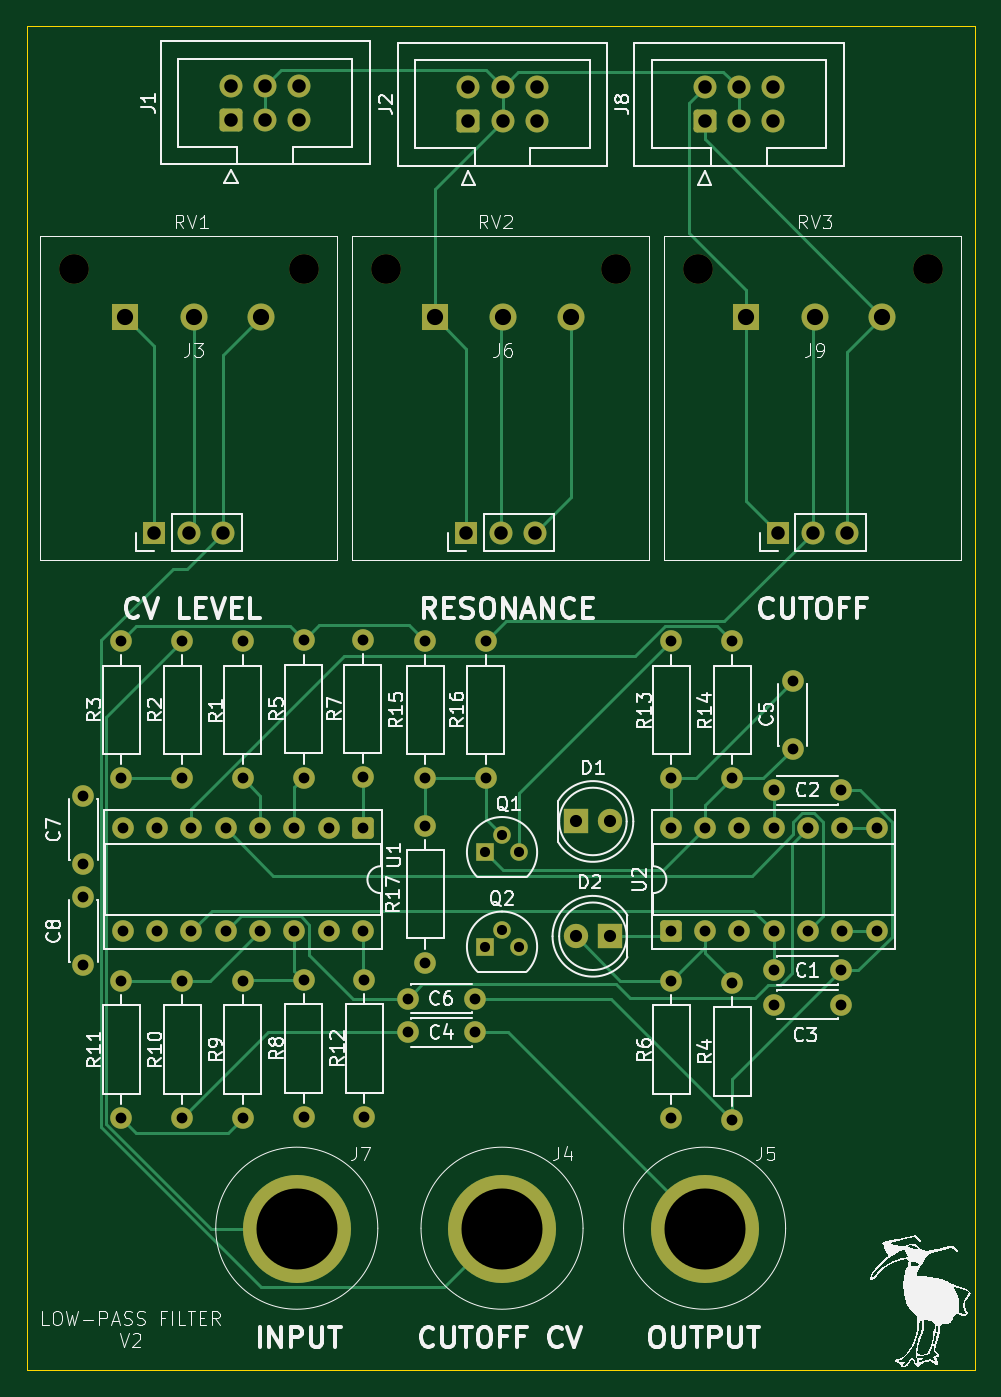
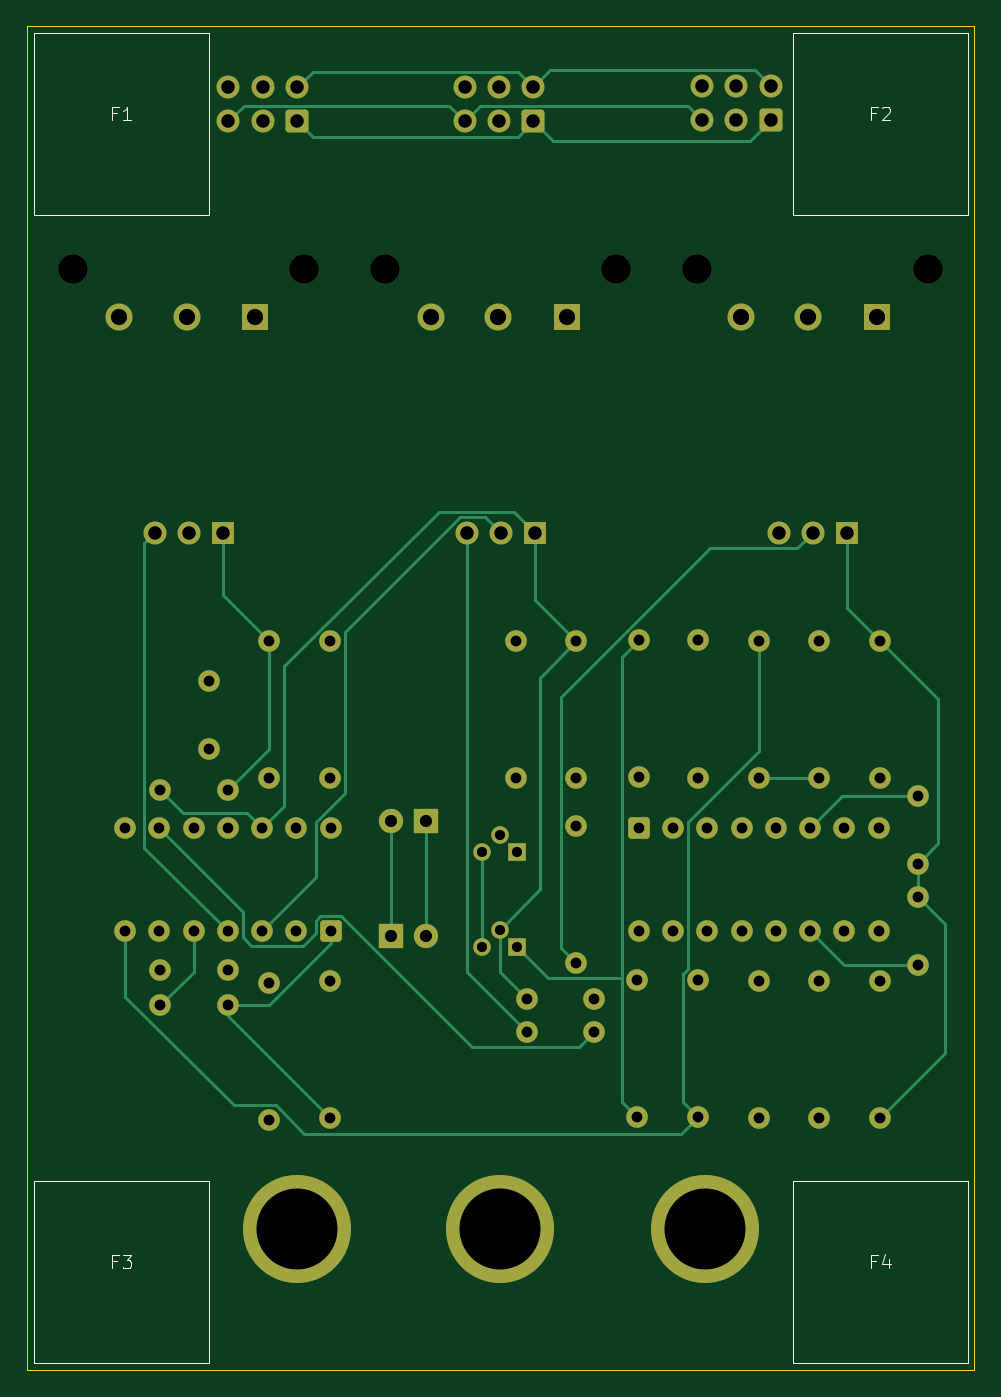
Circuit board: 11 layer files. Board 70.2 x 99.5 mm.
- bottom_copper: low-pass-filter-B_Cu.gbr (15680 bytes)
- bottom_mask: low-pass-filter-B_Mask.gbr (5881 bytes)
- paste: low-pass-filter-B_Paste.gbr (458 bytes)
- bottom_silk: low-pass-filter-B_Silkscreen.gbr (3189 bytes)
- outline: low-pass-filter-Edge_Cuts.gbr (612 bytes)
- top_copper: low-pass-filter-F_Cu.gbr (18188 bytes)
- top_mask: low-pass-filter-F_Mask.gbr (5881 bytes)
- paste: low-pass-filter-F_Paste.gbr (458 bytes)
- top_silk: low-pass-filter-F_Silkscreen.gbr (94000 bytes)
- drill: low-pass-filter-NPTH.drl (409 bytes)
- drill: low-pass-filter-PTH.drl (2492 bytes)

=== bottom_copper: low-pass-filter-B_Cu.gbr (15680 bytes, source omitted) ===
=== bottom_mask: low-pass-filter-B_Mask.gbr ===
%TF.GenerationSoftware,KiCad,Pcbnew,9.0.6*%
%TF.CreationDate,2026-01-15T14:45:39+11:00*%
%TF.ProjectId,low-pass-filter,6c6f772d-7061-4737-932d-66696c746572,rev?*%
%TF.SameCoordinates,Original*%
%TF.FileFunction,Soldermask,Bot*%
%TF.FilePolarity,Negative*%
%FSLAX46Y46*%
G04 Gerber Fmt 4.6, Leading zero omitted, Abs format (unit mm)*
G04 Created by KiCad (PCBNEW 9.0.6) date 2026-01-15 14:45:39*
%MOMM*%
%LPD*%
G01*
G04 APERTURE LIST*
G04 Aperture macros list*
%AMRoundRect*
0 Rectangle with rounded corners*
0 $1 Rounding radius*
0 $2 $3 $4 $5 $6 $7 $8 $9 X,Y pos of 4 corners*
0 Add a 4 corners polygon primitive as box body*
4,1,4,$2,$3,$4,$5,$6,$7,$8,$9,$2,$3,0*
0 Add four circle primitives for the rounded corners*
1,1,$1+$1,$2,$3*
1,1,$1+$1,$4,$5*
1,1,$1+$1,$6,$7*
1,1,$1+$1,$8,$9*
0 Add four rect primitives between the rounded corners*
20,1,$1+$1,$2,$3,$4,$5,0*
20,1,$1+$1,$4,$5,$6,$7,0*
20,1,$1+$1,$6,$7,$8,$9,0*
20,1,$1+$1,$8,$9,$2,$3,0*%
G04 Aperture macros list end*
%ADD10C,2.200000*%
%ADD11R,1.700000X1.700000*%
%ADD12C,1.700000*%
%ADD13RoundRect,0.250000X0.600000X-0.600000X0.600000X0.600000X-0.600000X0.600000X-0.600000X-0.600000X0*%
%ADD14C,1.600000*%
%ADD15R,2.000000X2.000000*%
%ADD16C,2.000000*%
%ADD17R,1.300000X1.300000*%
%ADD18C,1.300000*%
%ADD19C,8.000000*%
%ADD20R,1.800000X1.800000*%
%ADD21C,1.800000*%
%ADD22RoundRect,0.250000X0.550000X-0.550000X0.550000X0.550000X-0.550000X0.550000X-0.550000X-0.550000X0*%
%ADD23RoundRect,0.250000X-0.550000X0.550000X-0.550000X-0.550000X0.550000X-0.550000X0.550000X0.550000X0*%
G04 APERTURE END LIST*
D10*
%TO.C,RV2*%
X72900001Y-62500000D03*
X89950001Y-62500000D03*
D11*
X78860001Y-82000000D03*
D12*
X81400001Y-82000000D03*
X83940001Y-82000000D03*
%TD*%
D10*
%TO.C,RV1*%
X49800001Y-62500000D03*
X66850001Y-62500000D03*
D11*
X55760001Y-82000000D03*
D12*
X58300001Y-82000000D03*
X60840001Y-82000000D03*
%TD*%
D10*
%TO.C,RV3*%
X96000001Y-62500000D03*
X113050001Y-62500000D03*
D11*
X101960001Y-82000000D03*
D12*
X104500001Y-82000000D03*
X107040001Y-82000000D03*
%TD*%
D13*
%TO.C,J8*%
X96500000Y-51540000D03*
D12*
X96500000Y-49000000D03*
X99040000Y-51540000D03*
X99040000Y-49000000D03*
X101580000Y-51540000D03*
X101580000Y-49000000D03*
%TD*%
D14*
%TO.C,R8*%
X66810001Y-125270000D03*
X66810001Y-115110000D03*
%TD*%
%TO.C,R7*%
X71182766Y-89957451D03*
X71182766Y-100117451D03*
%TD*%
D13*
%TO.C,J2*%
X79000000Y-51540000D03*
D12*
X79000000Y-49000000D03*
X81540000Y-51540000D03*
X81540000Y-49000000D03*
X84080000Y-51540000D03*
X84080000Y-49000000D03*
%TD*%
D14*
%TO.C,R3*%
X53310001Y-100190000D03*
X53310001Y-90030000D03*
%TD*%
D15*
%TO.C,J9*%
X99575001Y-66000000D03*
D16*
X104655001Y-66000000D03*
X109655001Y-66000000D03*
%TD*%
D17*
%TO.C,Q1*%
X80230001Y-105650000D03*
D18*
X81500001Y-104380000D03*
X82770001Y-105650000D03*
%TD*%
D19*
%TO.C,J5*%
X96500001Y-133524938D03*
%TD*%
D14*
%TO.C,R10*%
X57810001Y-115190000D03*
X57810001Y-125350000D03*
%TD*%
%TO.C,C2*%
X101618620Y-101063201D03*
X106618620Y-101063201D03*
%TD*%
D20*
%TO.C,D1*%
X86960001Y-103380000D03*
D21*
X89500001Y-103380000D03*
%TD*%
D14*
%TO.C,R6*%
X94040001Y-125349043D03*
X94040001Y-115189043D03*
%TD*%
%TO.C,R4*%
X98540001Y-115340000D03*
X98540001Y-125500000D03*
%TD*%
D20*
%TO.C,D2*%
X89500001Y-111880000D03*
D21*
X86960001Y-111880000D03*
%TD*%
D14*
%TO.C,R17*%
X75810001Y-113850000D03*
X75810001Y-103690000D03*
%TD*%
%TO.C,C1*%
X106618900Y-114405498D03*
X101618900Y-114405498D03*
%TD*%
%TO.C,R16*%
X80310001Y-100190000D03*
X80310001Y-90030000D03*
%TD*%
D22*
%TO.C,U2*%
X94000001Y-111500000D03*
D14*
X96540001Y-111500000D03*
X99080001Y-111500000D03*
X101620001Y-111500000D03*
X104160001Y-111500000D03*
X106700001Y-111500000D03*
X109240001Y-111500000D03*
X109240001Y-103880000D03*
X106700001Y-103880000D03*
X104160001Y-103880000D03*
X101620001Y-103880000D03*
X99080001Y-103880000D03*
X96540001Y-103880000D03*
X94000001Y-103880000D03*
%TD*%
%TO.C,R11*%
X53310001Y-115190000D03*
X53310001Y-125350000D03*
%TD*%
%TO.C,R14*%
X98540001Y-100189043D03*
X98540001Y-90029043D03*
%TD*%
%TO.C,C3*%
X101619099Y-116955337D03*
X106619099Y-116955337D03*
%TD*%
%TO.C,R15*%
X75810001Y-90030000D03*
X75810001Y-100190000D03*
%TD*%
%TO.C,C7*%
X50500000Y-106500000D03*
X50500000Y-101500000D03*
%TD*%
%TO.C,R12*%
X71310001Y-125270000D03*
X71310001Y-115110000D03*
%TD*%
%TO.C,R1*%
X62310001Y-90030000D03*
X62310001Y-100190000D03*
%TD*%
D23*
%TO.C,U1*%
X71200001Y-103880000D03*
D14*
X68660001Y-103880000D03*
X66120001Y-103880000D03*
X63580001Y-103880000D03*
X61040001Y-103880000D03*
X58500001Y-103880000D03*
X55960001Y-103880000D03*
X53420001Y-103880000D03*
X53420001Y-111500000D03*
X55960001Y-111500000D03*
X58500001Y-111500000D03*
X61040001Y-111500000D03*
X63580001Y-111500000D03*
X66120001Y-111500000D03*
X68660001Y-111500000D03*
X71200001Y-111500000D03*
%TD*%
%TO.C,C8*%
X50500000Y-114000000D03*
X50500000Y-109000000D03*
%TD*%
%TO.C,R5*%
X66810001Y-89977277D03*
X66810001Y-100137277D03*
%TD*%
D19*
%TO.C,J7*%
X66300001Y-133524938D03*
%TD*%
D14*
%TO.C,R13*%
X94040001Y-90029043D03*
X94040001Y-100189043D03*
%TD*%
D15*
%TO.C,J3*%
X53575001Y-66000000D03*
D16*
X58655001Y-66000000D03*
X63655001Y-66000000D03*
%TD*%
D14*
%TO.C,C5*%
X103040001Y-93000000D03*
X103040001Y-98000000D03*
%TD*%
D13*
%TO.C,J1*%
X61420000Y-51435000D03*
D12*
X61420000Y-48895000D03*
X63960000Y-51435000D03*
X63960000Y-48895000D03*
X66500000Y-51435000D03*
X66500000Y-48895000D03*
%TD*%
D14*
%TO.C,C6*%
X79500000Y-116500000D03*
X74500000Y-116500000D03*
%TD*%
%TO.C,R9*%
X62310001Y-115190000D03*
X62310001Y-125350000D03*
%TD*%
%TO.C,C4*%
X74500000Y-119000000D03*
X79500000Y-119000000D03*
%TD*%
D17*
%TO.C,Q2*%
X80230001Y-112650000D03*
D18*
X81500001Y-111380000D03*
X82770001Y-112650000D03*
%TD*%
D15*
%TO.C,J6*%
X76500000Y-66000000D03*
D16*
X81580000Y-66000000D03*
X86580000Y-66000000D03*
%TD*%
D19*
%TO.C,J4*%
X81500001Y-133524938D03*
%TD*%
D14*
%TO.C,R2*%
X57810001Y-100190000D03*
X57810001Y-90030000D03*
%TD*%
M02*

=== paste: low-pass-filter-B_Paste.gbr ===
%TF.GenerationSoftware,KiCad,Pcbnew,9.0.6*%
%TF.CreationDate,2026-01-15T14:45:39+11:00*%
%TF.ProjectId,low-pass-filter,6c6f772d-7061-4737-932d-66696c746572,rev?*%
%TF.SameCoordinates,Original*%
%TF.FileFunction,Paste,Bot*%
%TF.FilePolarity,Positive*%
%FSLAX46Y46*%
G04 Gerber Fmt 4.6, Leading zero omitted, Abs format (unit mm)*
G04 Created by KiCad (PCBNEW 9.0.6) date 2026-01-15 14:45:39*
%MOMM*%
%LPD*%
G01*
G04 APERTURE LIST*
G04 APERTURE END LIST*
M02*

=== bottom_silk: low-pass-filter-B_Silkscreen.gbr ===
%TF.GenerationSoftware,KiCad,Pcbnew,9.0.6*%
%TF.CreationDate,2026-01-15T14:45:39+11:00*%
%TF.ProjectId,low-pass-filter,6c6f772d-7061-4737-932d-66696c746572,rev?*%
%TF.SameCoordinates,Original*%
%TF.FileFunction,Legend,Bot*%
%TF.FilePolarity,Positive*%
%FSLAX46Y46*%
G04 Gerber Fmt 4.6, Leading zero omitted, Abs format (unit mm)*
G04 Created by KiCad (PCBNEW 9.0.6) date 2026-01-15 14:45:39*
%MOMM*%
%LPD*%
G01*
G04 APERTURE LIST*
%ADD10C,0.100000*%
G04 APERTURE END LIST*
D10*
X109833333Y-50933609D02*
X110166666Y-50933609D01*
X110166666Y-51457419D02*
X110166666Y-50457419D01*
X110166666Y-50457419D02*
X109690476Y-50457419D01*
X108785714Y-51457419D02*
X109357142Y-51457419D01*
X109071428Y-51457419D02*
X109071428Y-50457419D01*
X109071428Y-50457419D02*
X109166666Y-50600276D01*
X109166666Y-50600276D02*
X109261904Y-50695514D01*
X109261904Y-50695514D02*
X109357142Y-50743133D01*
X109833333Y-135933609D02*
X110166666Y-135933609D01*
X110166666Y-136457419D02*
X110166666Y-135457419D01*
X110166666Y-135457419D02*
X109690476Y-135457419D01*
X109404761Y-135457419D02*
X108785714Y-135457419D01*
X108785714Y-135457419D02*
X109119047Y-135838371D01*
X109119047Y-135838371D02*
X108976190Y-135838371D01*
X108976190Y-135838371D02*
X108880952Y-135885990D01*
X108880952Y-135885990D02*
X108833333Y-135933609D01*
X108833333Y-135933609D02*
X108785714Y-136028847D01*
X108785714Y-136028847D02*
X108785714Y-136266942D01*
X108785714Y-136266942D02*
X108833333Y-136362180D01*
X108833333Y-136362180D02*
X108880952Y-136409800D01*
X108880952Y-136409800D02*
X108976190Y-136457419D01*
X108976190Y-136457419D02*
X109261904Y-136457419D01*
X109261904Y-136457419D02*
X109357142Y-136409800D01*
X109357142Y-136409800D02*
X109404761Y-136362180D01*
X53634036Y-135933609D02*
X53967369Y-135933609D01*
X53967369Y-136457419D02*
X53967369Y-135457419D01*
X53967369Y-135457419D02*
X53491179Y-135457419D01*
X52681655Y-135790752D02*
X52681655Y-136457419D01*
X52919750Y-135409800D02*
X53157845Y-136124085D01*
X53157845Y-136124085D02*
X52538798Y-136124085D01*
X53634036Y-50933609D02*
X53967369Y-50933609D01*
X53967369Y-51457419D02*
X53967369Y-50457419D01*
X53967369Y-50457419D02*
X53491179Y-50457419D01*
X53157845Y-50552657D02*
X53110226Y-50505038D01*
X53110226Y-50505038D02*
X53014988Y-50457419D01*
X53014988Y-50457419D02*
X52776893Y-50457419D01*
X52776893Y-50457419D02*
X52681655Y-50505038D01*
X52681655Y-50505038D02*
X52634036Y-50552657D01*
X52634036Y-50552657D02*
X52586417Y-50647895D01*
X52586417Y-50647895D02*
X52586417Y-50743133D01*
X52586417Y-50743133D02*
X52634036Y-50885990D01*
X52634036Y-50885990D02*
X53205464Y-51457419D01*
X53205464Y-51457419D02*
X52586417Y-51457419D01*
%TO.C,F1*%
X116000000Y-45000000D02*
X103000000Y-45000000D01*
X103000000Y-58500000D01*
X116000000Y-58500000D01*
X116000000Y-45000000D01*
%TO.C,F3*%
X116000000Y-130000000D02*
X103000000Y-130000000D01*
X103000000Y-143500000D01*
X116000000Y-143500000D01*
X116000000Y-130000000D01*
%TO.C,F4*%
X59800703Y-130000000D02*
X46800703Y-130000000D01*
X46800703Y-143500000D01*
X59800703Y-143500000D01*
X59800703Y-130000000D01*
%TO.C,F2*%
X59800703Y-45000000D02*
X46800703Y-45000000D01*
X46800703Y-58500000D01*
X59800703Y-58500000D01*
X59800703Y-45000000D01*
%TD*%
M02*

=== outline: low-pass-filter-Edge_Cuts.gbr ===
%TF.GenerationSoftware,KiCad,Pcbnew,9.0.6*%
%TF.CreationDate,2026-01-15T14:45:39+11:00*%
%TF.ProjectId,low-pass-filter,6c6f772d-7061-4737-932d-66696c746572,rev?*%
%TF.SameCoordinates,Original*%
%TF.FileFunction,Profile,NP*%
%FSLAX46Y46*%
G04 Gerber Fmt 4.6, Leading zero omitted, Abs format (unit mm)*
G04 Created by KiCad (PCBNEW 9.0.6) date 2026-01-15 14:45:39*
%MOMM*%
%LPD*%
G01*
G04 APERTURE LIST*
%TA.AperFunction,Profile*%
%ADD10C,0.050000*%
%TD*%
G04 APERTURE END LIST*
D10*
X46328478Y-44496498D02*
X116500001Y-44496498D01*
X116500001Y-144000000D01*
X46328478Y-144000000D01*
X46328478Y-44496498D01*
M02*

=== top_copper: low-pass-filter-F_Cu.gbr (18188 bytes, source omitted) ===
=== top_mask: low-pass-filter-F_Mask.gbr ===
%TF.GenerationSoftware,KiCad,Pcbnew,9.0.6*%
%TF.CreationDate,2026-01-15T14:45:39+11:00*%
%TF.ProjectId,low-pass-filter,6c6f772d-7061-4737-932d-66696c746572,rev?*%
%TF.SameCoordinates,Original*%
%TF.FileFunction,Soldermask,Top*%
%TF.FilePolarity,Negative*%
%FSLAX46Y46*%
G04 Gerber Fmt 4.6, Leading zero omitted, Abs format (unit mm)*
G04 Created by KiCad (PCBNEW 9.0.6) date 2026-01-15 14:45:39*
%MOMM*%
%LPD*%
G01*
G04 APERTURE LIST*
G04 Aperture macros list*
%AMRoundRect*
0 Rectangle with rounded corners*
0 $1 Rounding radius*
0 $2 $3 $4 $5 $6 $7 $8 $9 X,Y pos of 4 corners*
0 Add a 4 corners polygon primitive as box body*
4,1,4,$2,$3,$4,$5,$6,$7,$8,$9,$2,$3,0*
0 Add four circle primitives for the rounded corners*
1,1,$1+$1,$2,$3*
1,1,$1+$1,$4,$5*
1,1,$1+$1,$6,$7*
1,1,$1+$1,$8,$9*
0 Add four rect primitives between the rounded corners*
20,1,$1+$1,$2,$3,$4,$5,0*
20,1,$1+$1,$4,$5,$6,$7,0*
20,1,$1+$1,$6,$7,$8,$9,0*
20,1,$1+$1,$8,$9,$2,$3,0*%
G04 Aperture macros list end*
%ADD10C,2.200000*%
%ADD11R,1.700000X1.700000*%
%ADD12C,1.700000*%
%ADD13RoundRect,0.250000X0.600000X-0.600000X0.600000X0.600000X-0.600000X0.600000X-0.600000X-0.600000X0*%
%ADD14C,1.600000*%
%ADD15R,2.000000X2.000000*%
%ADD16C,2.000000*%
%ADD17R,1.300000X1.300000*%
%ADD18C,1.300000*%
%ADD19C,8.000000*%
%ADD20R,1.800000X1.800000*%
%ADD21C,1.800000*%
%ADD22RoundRect,0.250000X0.550000X-0.550000X0.550000X0.550000X-0.550000X0.550000X-0.550000X-0.550000X0*%
%ADD23RoundRect,0.250000X-0.550000X0.550000X-0.550000X-0.550000X0.550000X-0.550000X0.550000X0.550000X0*%
G04 APERTURE END LIST*
D10*
%TO.C,RV2*%
X72900001Y-62500000D03*
X89950001Y-62500000D03*
D11*
X78860001Y-82000000D03*
D12*
X81400001Y-82000000D03*
X83940001Y-82000000D03*
%TD*%
D10*
%TO.C,RV1*%
X49800001Y-62500000D03*
X66850001Y-62500000D03*
D11*
X55760001Y-82000000D03*
D12*
X58300001Y-82000000D03*
X60840001Y-82000000D03*
%TD*%
D10*
%TO.C,RV3*%
X96000001Y-62500000D03*
X113050001Y-62500000D03*
D11*
X101960001Y-82000000D03*
D12*
X104500001Y-82000000D03*
X107040001Y-82000000D03*
%TD*%
D13*
%TO.C,J8*%
X96500000Y-51540000D03*
D12*
X96500000Y-49000000D03*
X99040000Y-51540000D03*
X99040000Y-49000000D03*
X101580000Y-51540000D03*
X101580000Y-49000000D03*
%TD*%
D14*
%TO.C,R8*%
X66810001Y-125270000D03*
X66810001Y-115110000D03*
%TD*%
%TO.C,R7*%
X71182766Y-89957451D03*
X71182766Y-100117451D03*
%TD*%
D13*
%TO.C,J2*%
X79000000Y-51540000D03*
D12*
X79000000Y-49000000D03*
X81540000Y-51540000D03*
X81540000Y-49000000D03*
X84080000Y-51540000D03*
X84080000Y-49000000D03*
%TD*%
D14*
%TO.C,R3*%
X53310001Y-100190000D03*
X53310001Y-90030000D03*
%TD*%
D15*
%TO.C,J9*%
X99575001Y-66000000D03*
D16*
X104655001Y-66000000D03*
X109655001Y-66000000D03*
%TD*%
D17*
%TO.C,Q1*%
X80230001Y-105650000D03*
D18*
X81500001Y-104380000D03*
X82770001Y-105650000D03*
%TD*%
D19*
%TO.C,J5*%
X96500001Y-133524938D03*
%TD*%
D14*
%TO.C,R10*%
X57810001Y-115190000D03*
X57810001Y-125350000D03*
%TD*%
%TO.C,C2*%
X101618620Y-101063201D03*
X106618620Y-101063201D03*
%TD*%
D20*
%TO.C,D1*%
X86960001Y-103380000D03*
D21*
X89500001Y-103380000D03*
%TD*%
D14*
%TO.C,R6*%
X94040001Y-125349043D03*
X94040001Y-115189043D03*
%TD*%
%TO.C,R4*%
X98540001Y-115340000D03*
X98540001Y-125500000D03*
%TD*%
D20*
%TO.C,D2*%
X89500001Y-111880000D03*
D21*
X86960001Y-111880000D03*
%TD*%
D14*
%TO.C,R17*%
X75810001Y-113850000D03*
X75810001Y-103690000D03*
%TD*%
%TO.C,C1*%
X106618900Y-114405498D03*
X101618900Y-114405498D03*
%TD*%
%TO.C,R16*%
X80310001Y-100190000D03*
X80310001Y-90030000D03*
%TD*%
D22*
%TO.C,U2*%
X94000001Y-111500000D03*
D14*
X96540001Y-111500000D03*
X99080001Y-111500000D03*
X101620001Y-111500000D03*
X104160001Y-111500000D03*
X106700001Y-111500000D03*
X109240001Y-111500000D03*
X109240001Y-103880000D03*
X106700001Y-103880000D03*
X104160001Y-103880000D03*
X101620001Y-103880000D03*
X99080001Y-103880000D03*
X96540001Y-103880000D03*
X94000001Y-103880000D03*
%TD*%
%TO.C,R11*%
X53310001Y-115190000D03*
X53310001Y-125350000D03*
%TD*%
%TO.C,R14*%
X98540001Y-100189043D03*
X98540001Y-90029043D03*
%TD*%
%TO.C,C3*%
X101619099Y-116955337D03*
X106619099Y-116955337D03*
%TD*%
%TO.C,R15*%
X75810001Y-90030000D03*
X75810001Y-100190000D03*
%TD*%
%TO.C,C7*%
X50500000Y-106500000D03*
X50500000Y-101500000D03*
%TD*%
%TO.C,R12*%
X71310001Y-125270000D03*
X71310001Y-115110000D03*
%TD*%
%TO.C,R1*%
X62310001Y-90030000D03*
X62310001Y-100190000D03*
%TD*%
D23*
%TO.C,U1*%
X71200001Y-103880000D03*
D14*
X68660001Y-103880000D03*
X66120001Y-103880000D03*
X63580001Y-103880000D03*
X61040001Y-103880000D03*
X58500001Y-103880000D03*
X55960001Y-103880000D03*
X53420001Y-103880000D03*
X53420001Y-111500000D03*
X55960001Y-111500000D03*
X58500001Y-111500000D03*
X61040001Y-111500000D03*
X63580001Y-111500000D03*
X66120001Y-111500000D03*
X68660001Y-111500000D03*
X71200001Y-111500000D03*
%TD*%
%TO.C,C8*%
X50500000Y-114000000D03*
X50500000Y-109000000D03*
%TD*%
%TO.C,R5*%
X66810001Y-89977277D03*
X66810001Y-100137277D03*
%TD*%
D19*
%TO.C,J7*%
X66300001Y-133524938D03*
%TD*%
D14*
%TO.C,R13*%
X94040001Y-90029043D03*
X94040001Y-100189043D03*
%TD*%
D15*
%TO.C,J3*%
X53575001Y-66000000D03*
D16*
X58655001Y-66000000D03*
X63655001Y-66000000D03*
%TD*%
D14*
%TO.C,C5*%
X103040001Y-93000000D03*
X103040001Y-98000000D03*
%TD*%
D13*
%TO.C,J1*%
X61420000Y-51435000D03*
D12*
X61420000Y-48895000D03*
X63960000Y-51435000D03*
X63960000Y-48895000D03*
X66500000Y-51435000D03*
X66500000Y-48895000D03*
%TD*%
D14*
%TO.C,C6*%
X79500000Y-116500000D03*
X74500000Y-116500000D03*
%TD*%
%TO.C,R9*%
X62310001Y-115190000D03*
X62310001Y-125350000D03*
%TD*%
%TO.C,C4*%
X74500000Y-119000000D03*
X79500000Y-119000000D03*
%TD*%
D17*
%TO.C,Q2*%
X80230001Y-112650000D03*
D18*
X81500001Y-111380000D03*
X82770001Y-112650000D03*
%TD*%
D15*
%TO.C,J6*%
X76500000Y-66000000D03*
D16*
X81580000Y-66000000D03*
X86580000Y-66000000D03*
%TD*%
D19*
%TO.C,J4*%
X81500001Y-133524938D03*
%TD*%
D14*
%TO.C,R2*%
X57810001Y-100190000D03*
X57810001Y-90030000D03*
%TD*%
M02*

=== paste: low-pass-filter-F_Paste.gbr ===
%TF.GenerationSoftware,KiCad,Pcbnew,9.0.6*%
%TF.CreationDate,2026-01-15T14:45:39+11:00*%
%TF.ProjectId,low-pass-filter,6c6f772d-7061-4737-932d-66696c746572,rev?*%
%TF.SameCoordinates,Original*%
%TF.FileFunction,Paste,Top*%
%TF.FilePolarity,Positive*%
%FSLAX46Y46*%
G04 Gerber Fmt 4.6, Leading zero omitted, Abs format (unit mm)*
G04 Created by KiCad (PCBNEW 9.0.6) date 2026-01-15 14:45:39*
%MOMM*%
%LPD*%
G01*
G04 APERTURE LIST*
G04 APERTURE END LIST*
M02*

=== top_silk: low-pass-filter-F_Silkscreen.gbr (94000 bytes, source omitted) ===
=== drill: low-pass-filter-NPTH.drl ===
M48
; DRILL file {KiCad 9.0.6} date 2026-01-15T14:45:40+1100
; FORMAT={-:-/ absolute / metric / decimal}
; #@! TF.CreationDate,2026-01-15T14:45:40+11:00
; #@! TF.GenerationSoftware,Kicad,Pcbnew,9.0.6
; #@! TF.FileFunction,NonPlated,1,2,NPTH
FMAT,2
METRIC
; #@! TA.AperFunction,NonPlated,NPTH,ComponentDrill
T1C2.200
%
G90
G05
T1
X49.8Y-62.5
X66.85Y-62.5
X72.9Y-62.5
X89.95Y-62.5
X96.0Y-62.5
X113.05Y-62.5
M30

=== drill: low-pass-filter-PTH.drl ===
M48
; DRILL file {KiCad 9.0.6} date 2026-01-15T14:45:40+1100
; FORMAT={-:-/ absolute / metric / decimal}
; #@! TF.CreationDate,2026-01-15T14:45:40+11:00
; #@! TF.GenerationSoftware,Kicad,Pcbnew,9.0.6
; #@! TF.FileFunction,Plated,1,2,PTH
FMAT,2
METRIC
; #@! TA.AperFunction,Plated,PTH,ComponentDrill
T1C0.750
; #@! TA.AperFunction,Plated,PTH,ComponentDrill
T2C0.800
; #@! TA.AperFunction,Plated,PTH,ComponentDrill
T3C0.900
; #@! TA.AperFunction,Plated,PTH,ComponentDrill
T4C1.000
; #@! TA.AperFunction,Plated,PTH,ComponentDrill
T5C1.200
; #@! TA.AperFunction,Plated,PTH,ComponentDrill
T6C6.000
%
G90
G05
T1
X80.23Y-105.65
X80.23Y-112.65
X81.5Y-104.38
X81.5Y-111.38
X82.77Y-105.65
X82.77Y-112.65
T2
X50.5Y-101.5
X50.5Y-106.5
X50.5Y-109.0
X50.5Y-114.0
X53.31Y-90.03
X53.31Y-100.19
X53.31Y-115.19
X53.31Y-125.35
X53.42Y-103.88
X53.42Y-111.5
X55.96Y-103.88
X55.96Y-111.5
X57.81Y-90.03
X57.81Y-100.19
X57.81Y-115.19
X57.81Y-125.35
X58.5Y-103.88
X58.5Y-111.5
X61.04Y-103.88
X61.04Y-111.5
X62.31Y-90.03
X62.31Y-100.19
X62.31Y-115.19
X62.31Y-125.35
X63.58Y-103.88
X63.58Y-111.5
X66.12Y-103.88
X66.12Y-111.5
X66.81Y-89.977
X66.81Y-100.137
X66.81Y-115.11
X66.81Y-125.27
X68.66Y-103.88
X68.66Y-111.5
X71.183Y-89.957
X71.183Y-100.117
X71.2Y-103.88
X71.2Y-111.5
X71.31Y-115.11
X71.31Y-125.27
X74.5Y-116.5
X74.5Y-119.0
X75.81Y-90.03
X75.81Y-100.19
X75.81Y-103.69
X75.81Y-113.85
X79.5Y-116.5
X79.5Y-119.0
X80.31Y-90.03
X80.31Y-100.19
X94.0Y-103.88
X94.0Y-111.5
X94.04Y-90.029
X94.04Y-100.189
X94.04Y-115.189
X94.04Y-125.349
X96.54Y-103.88
X96.54Y-111.5
X98.54Y-90.029
X98.54Y-100.189
X98.54Y-115.34
X98.54Y-125.5
X99.08Y-103.88
X99.08Y-111.5
X101.619Y-101.063
X101.619Y-114.405
X101.619Y-116.955
X101.62Y-103.88
X101.62Y-111.5
X103.04Y-93.0
X103.04Y-98.0
X104.16Y-103.88
X104.16Y-111.5
X106.619Y-101.063
X106.619Y-114.405
X106.619Y-116.955
X106.7Y-103.88
X106.7Y-111.5
X109.24Y-103.88
X109.24Y-111.5
T3
X86.96Y-103.38
X86.96Y-111.88
X89.5Y-103.38
X89.5Y-111.88
T4
X55.76Y-82.0
X58.3Y-82.0
X60.84Y-82.0
X61.42Y-48.895
X61.42Y-51.435
X63.96Y-48.895
X63.96Y-51.435
X66.5Y-48.895
X66.5Y-51.435
X78.86Y-82.0
X79.0Y-49.0
X79.0Y-51.54
X81.4Y-82.0
X81.54Y-49.0
X81.54Y-51.54
X83.94Y-82.0
X84.08Y-49.0
X84.08Y-51.54
X96.5Y-49.0
X96.5Y-51.54
X99.04Y-49.0
X99.04Y-51.54
X101.58Y-49.0
X101.58Y-51.54
X101.96Y-82.0
X104.5Y-82.0
X107.04Y-82.0
T5
X53.575Y-66.0
X58.655Y-66.0
X63.655Y-66.0
X76.5Y-66.0
X81.58Y-66.0
X86.58Y-66.0
X99.575Y-66.0
X104.655Y-66.0
X109.655Y-66.0
T6
X66.3Y-133.525
X81.5Y-133.525
X96.5Y-133.525
M30

